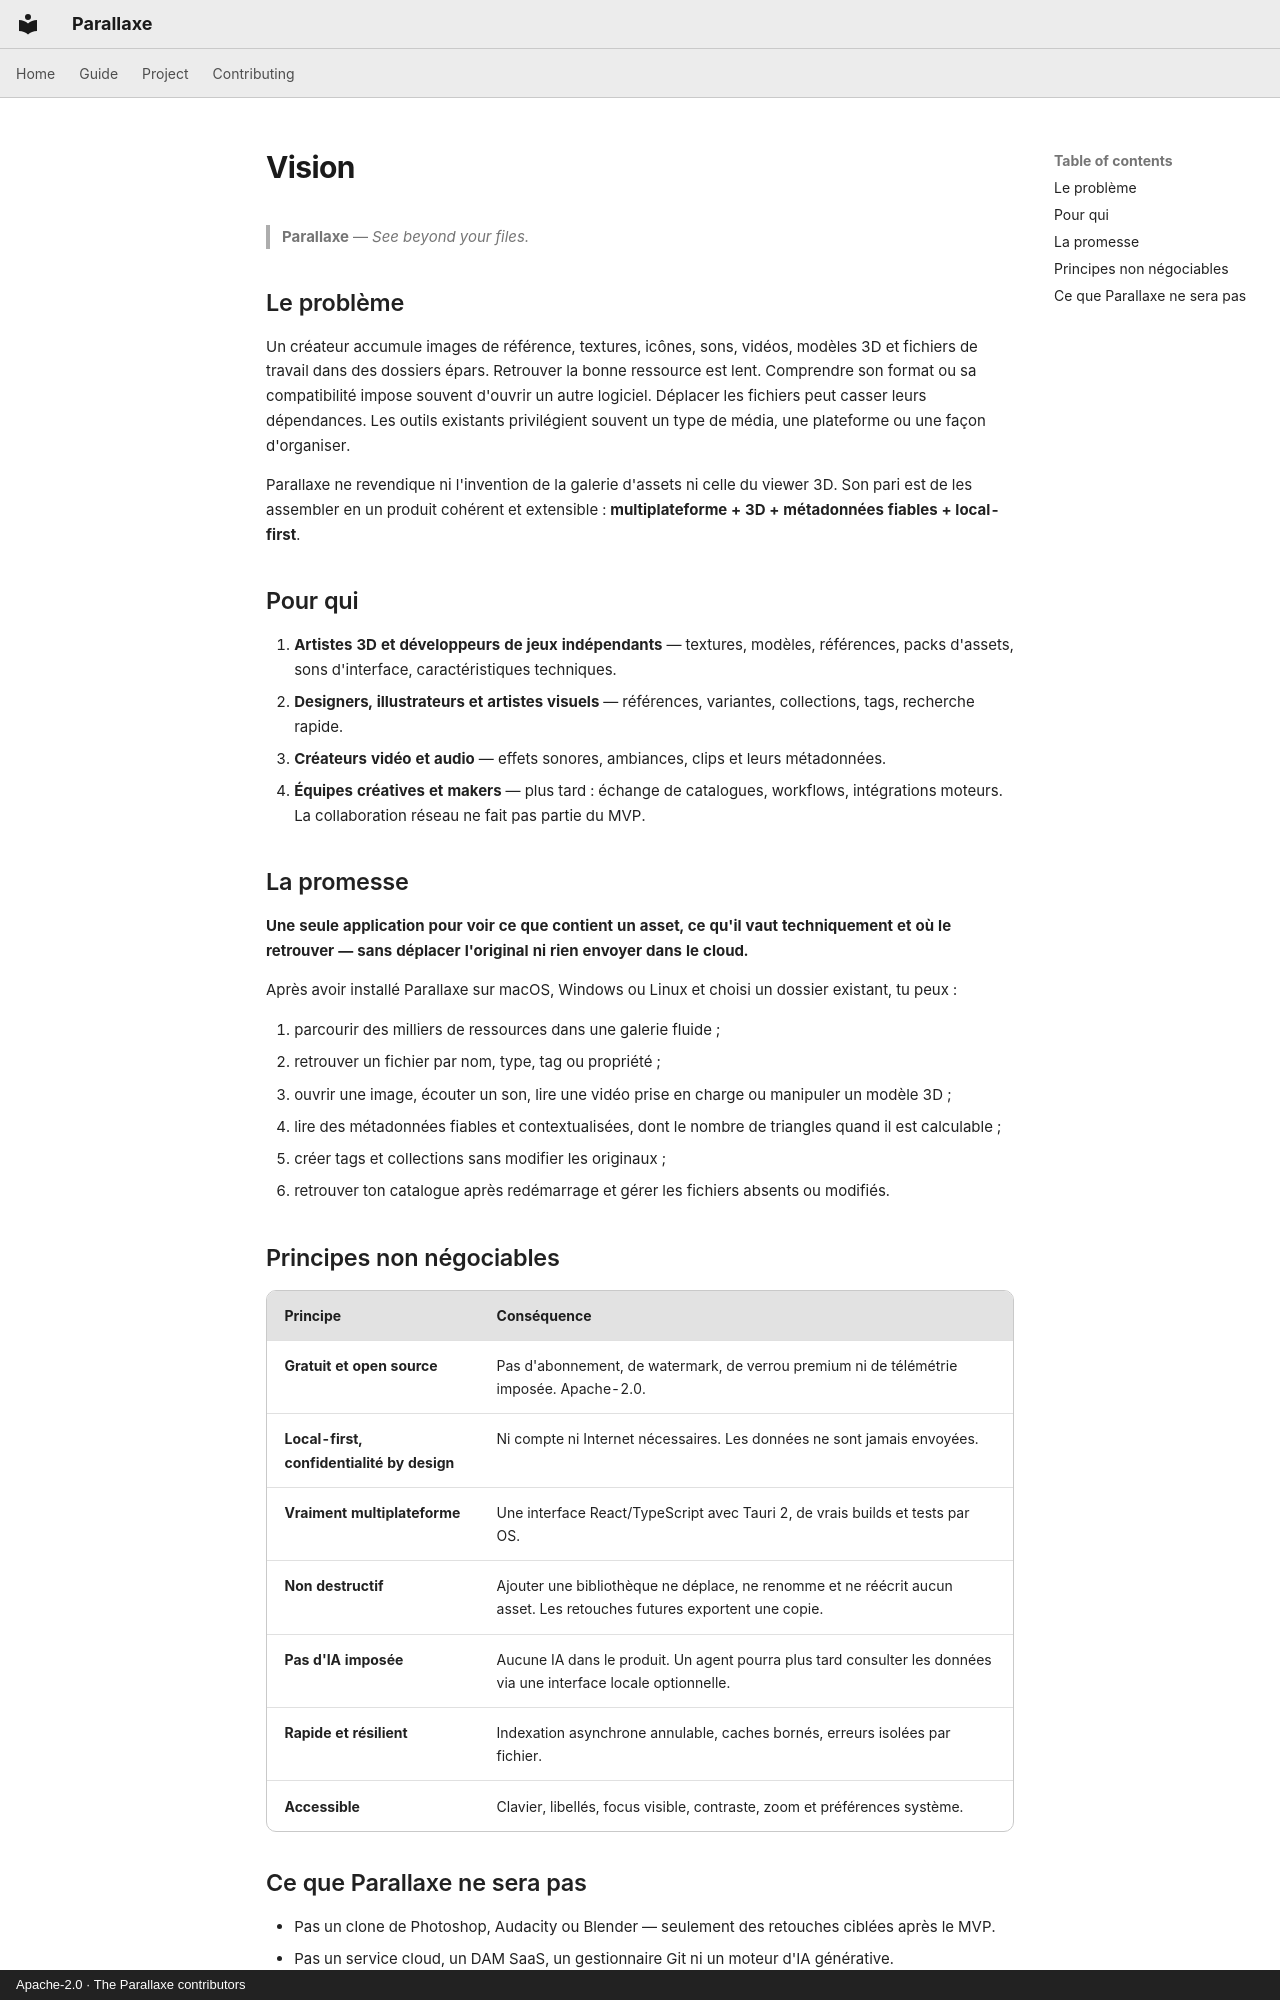

repository: CapelleGab/Parallaxe · page: fr/project/vision/index.html · generator: mkdocs · copyright: Apache-2.0 · The Parallaxe contributors

# Vision

> **Parallaxe** — *See beyond your files.*

## Le problème

Un créateur accumule images de référence, textures, icônes, sons, vidéos, modèles 3D et fichiers de travail dans des dossiers épars. Retrouver la bonne ressource est lent. Comprendre son format ou sa compatibilité impose souvent d'ouvrir un autre logiciel. Déplacer les fichiers peut casser leurs dépendances. Les outils existants privilégient souvent un type de média, une plateforme ou une façon d'organiser.

Parallaxe ne revendique ni l'invention de la galerie d'assets ni celle du viewer 3D. Son pari est de les assembler en un produit cohérent et extensible : **multiplateforme + 3D + métadonnées fiables + local-first**.

## Pour qui

1. **Artistes 3D et développeurs de jeux indépendants** — textures, modèles, références, packs d'assets, sons d'interface, caractéristiques techniques.
2. **Designers, illustrateurs et artistes visuels** — références, variantes, collections, tags, recherche rapide.
3. **Créateurs vidéo et audio** — effets sonores, ambiances, clips et leurs métadonnées.
4. **Équipes créatives et makers** — plus tard : échange de catalogues, workflows, intégrations moteurs. La collaboration réseau ne fait pas partie du MVP.

## La promesse

**Une seule application pour voir ce que contient un asset, ce qu'il vaut techniquement et où le retrouver — sans déplacer l'original ni rien envoyer dans le cloud.**

Après avoir installé Parallaxe sur macOS, Windows ou Linux et choisi un dossier existant, tu peux :

1. parcourir des milliers de ressources dans une galerie fluide ;
2. retrouver un fichier par nom, type, tag ou propriété ;
3. ouvrir une image, écouter un son, lire une vidéo prise en charge ou manipuler un modèle 3D ;
4. lire des métadonnées fiables et contextualisées, dont le nombre de triangles quand il est calculable ;
5. créer tags et collections sans modifier les originaux ;
6. retrouver ton catalogue après redémarrage et gérer les fichiers absents ou modifiés.

## Principes non négociables

| Principe | Conséquence |
|---|---|
| **Gratuit et open source** | Pas d'abonnement, de watermark, de verrou premium ni de télémétrie imposée. Apache-2.0. |
| **Local-first, confidentialité by design** | Ni compte ni Internet nécessaires. Les données ne sont jamais envoyées. |
| **Vraiment multiplateforme** | Une interface React/TypeScript avec Tauri 2, de vrais builds et tests par OS. |
| **Non destructif** | Ajouter une bibliothèque ne déplace, ne renomme et ne réécrit aucun asset. Les retouches futures exportent une copie. |
| **Pas d'IA imposée** | Aucune IA dans le produit. Un agent pourra plus tard consulter les données via une interface locale optionnelle. |
| **Rapide et résilient** | Indexation asynchrone annulable, caches bornés, erreurs isolées par fichier. |
| **Accessible** | Clavier, libellés, focus visible, contraste, zoom et préférences système. |
